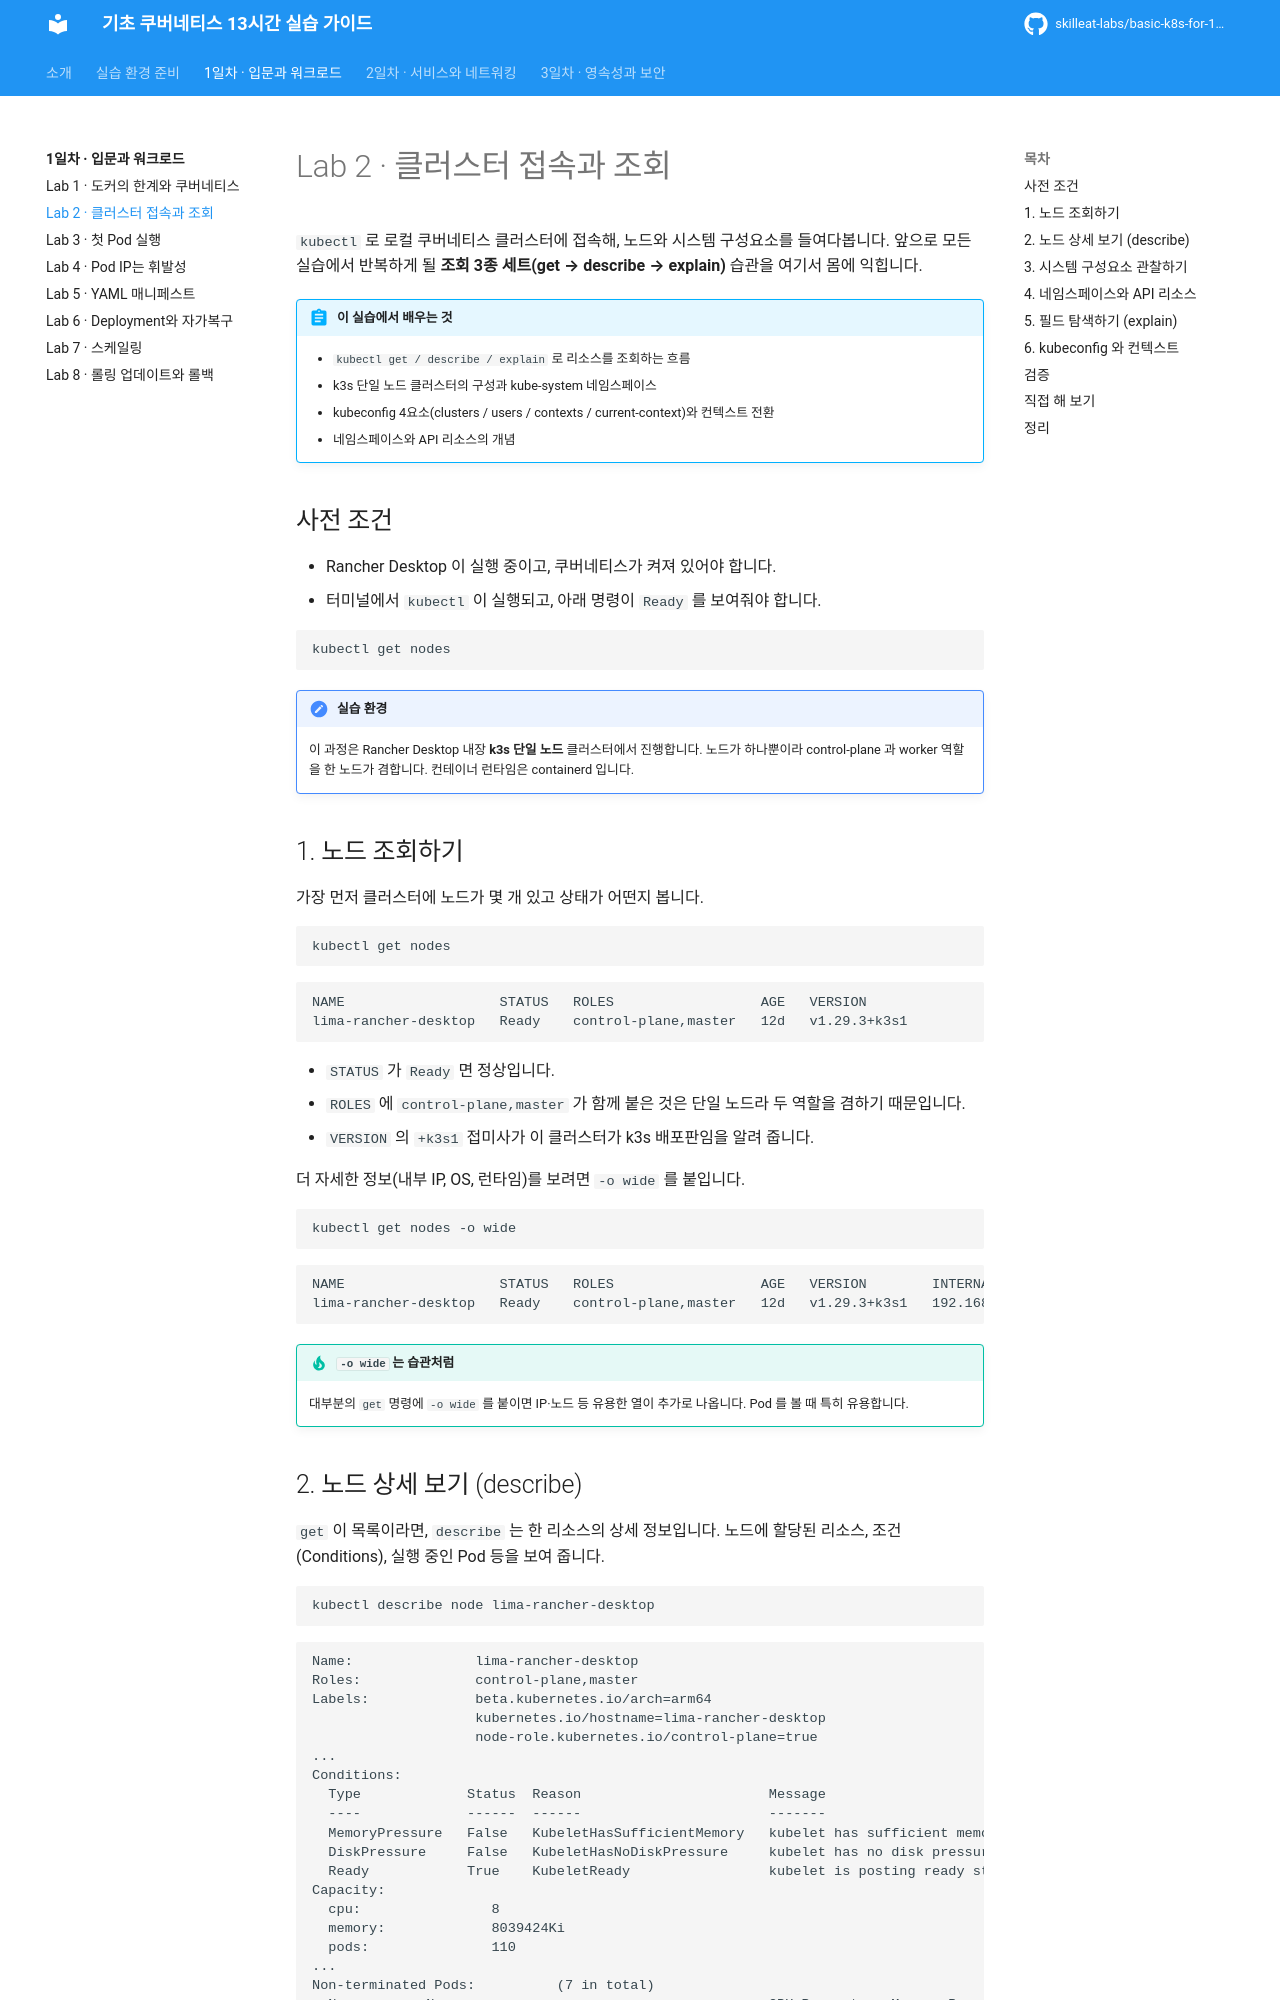

repository: skilleat-labs/basic-k8s-for-13hours · page: day1/02-cluster-access/index.html · generator: mkdocs

# Lab 2 · 클러스터 접속과 조회

`kubectl` 로 로컬 쿠버네티스 클러스터에 접속해, 노드와 시스템 구성요소를 들여다봅니다. 앞으로 모든 실습에서 반복하게 될 **조회 3종 세트(get → describe → explain)** 습관을 여기서 몸에 익힙니다.

!!! abstract "이 실습에서 배우는 것"
    - `kubectl get / describe / explain` 로 리소스를 조회하는 흐름
    - k3s 단일 노드 클러스터의 구성과 kube-system 네임스페이스
    - kubeconfig 4요소(clusters / users / contexts / current-context)와 컨텍스트 전환
    - 네임스페이스와 API 리소스의 개념

## 사전 조건

- Rancher Desktop 이 실행 중이고, 쿠버네티스가 켜져 있어야 합니다.
- 터미널에서 `kubectl` 이 실행되고, 아래 명령이 `Ready` 를 보여줘야 합니다.

```bash
kubectl get nodes
```

!!! note "실습 환경"
    이 과정은 Rancher Desktop 내장 **k3s 단일 노드** 클러스터에서 진행합니다. 노드가 하나뿐이라 control-plane 과 worker 역할을 한 노드가 겸합니다. 컨테이너 런타임은 containerd 입니다.

## 1. 노드 조회하기

가장 먼저 클러스터에 노드가 몇 개 있고 상태가 어떤지 봅니다.

```bash
kubectl get nodes
```

```text
NAME                   STATUS   ROLES                  AGE   VERSION
lima-rancher-desktop   Ready    control-plane,master   12d   v1.29.3+k3s1
```

- `STATUS` 가 `Ready` 면 정상입니다.
- `ROLES` 에 `control-plane,master` 가 함께 붙은 것은 단일 노드라 두 역할을 겸하기 때문입니다.
- `VERSION` 의 `+k3s1` 접미사가 이 클러스터가 k3s 배포판임을 알려 줍니다.

더 자세한 정보(내부 IP, OS, 런타임)를 보려면 `-o wide` 를 붙입니다.

```bash
kubectl get nodes -o wide
```

```text
NAME                   STATUS   ROLES                  AGE   VERSION        INTERNAL-IP    EXTERNAL-IP   OS-IMAGE                      KERNEL-VERSION      CONTAINER-RUNTIME
lima-rancher-desktop   Ready    control-plane,master   12d   v1.29.3+k3s1   192.168.5.15   <none>        Alpine Linux v3.19            6.6.12-0-virt       containerd://1.7.13-k3s1
```

!!! tip "`-o wide` 는 습관처럼"
    대부분의 `get` 명령에 `-o wide` 를 붙이면 IP·노드 등 유용한 열이 추가로 나옵니다. Pod 를 볼 때 특히 유용합니다.
